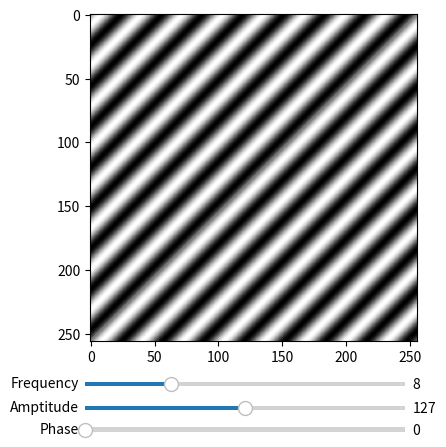

Here is the Python script that generated this plot:
#https://stackoverflow.com/questions/57534808/generate-an-image-of-a-sloped-sinewave

import numpy as np
import matplotlib.pyplot as plt
from matplotlib.widgets import Slider

N = 256
freq = 8.0
ampt = 127.0
phase = 0.0

def create_image(N, freq, ampt, phase):
    x = np.linspace(-np.pi, np.pi, N)

    sine1D = N / 2.0 + (ampt * np.sin((x * freq) + phase))
    sine1D = np.uint8(sine1D)

    sine2D = np.ndarray((N, N), dtype=np.uint8)
    for i in range(N):
        sine2D[i] = np.roll(sine1D, -i)  # shift the 1D sin data by -i, -i increases with rows
    return sine2D


sine2D = create_image(N, freq, ampt, phase)
fig, ax = plt.subplots()
im = plt.imshow(sine2D, cmap='gray')

fig.subplots_adjust(bottom=0.2) # or whatever

axamp = plt.axes([0.25, 0.1, 0.50, 0.02])
slider_freq = Slider(axamp, 'Frequency', 0, 30, valinit=freq)
axamp = plt.axes([0.25, 0.05, 0.50, 0.02])
slider_ampt = Slider(axamp, 'Amptitude', 0, 255, valinit=ampt)
axamp = plt.axes([0.25, 0.005, 0.50, 0.02])
slider_phase = Slider(axamp, 'Phase', 0, 360, valinit=phase)

def slider_freq_onchange(val):
    freq = val
    sine2D = create_image(N, freq, ampt, phase)
    im.set_array(sine2D)

def slider_ampt_onchange(val):
    ampt = val
    sine2D = create_image(N, freq, ampt, phase)
    im.set_array(sine2D)

def slider_phase_onchange(val):
    phase = val
    sine2D = create_image(N, freq, ampt, phase)
    im.set_array(sine2D)

slider_freq.on_changed(slider_freq_onchange)
slider_ampt.on_changed(slider_ampt_onchange)
slider_phase.on_changed(slider_phase_onchange)

plt.show()




